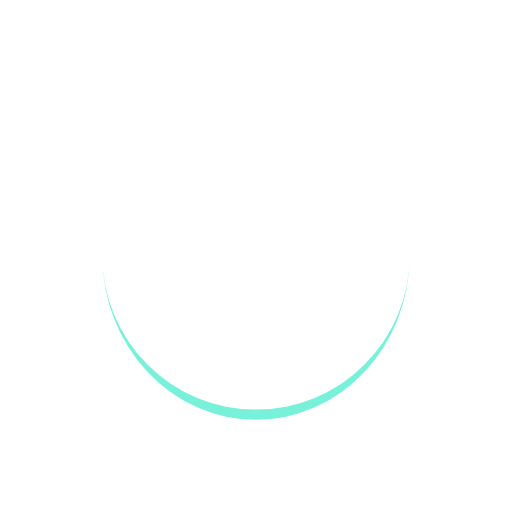
t = 0.00 s
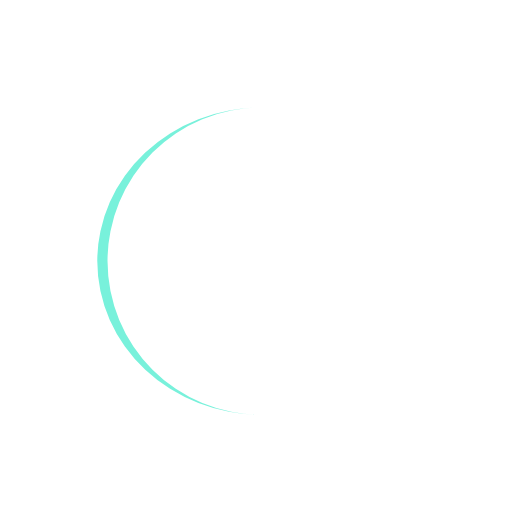
t = 0.25 s
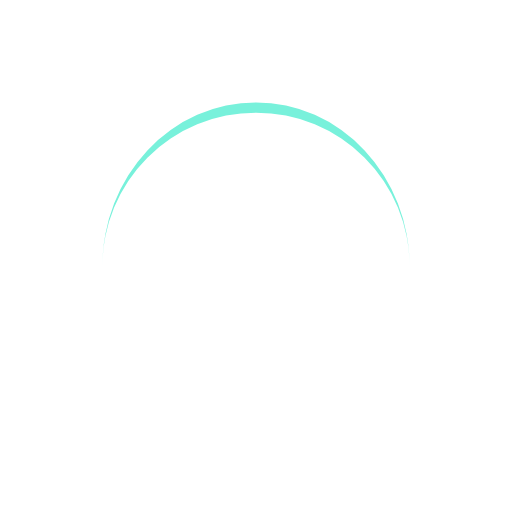
t = 0.50 s
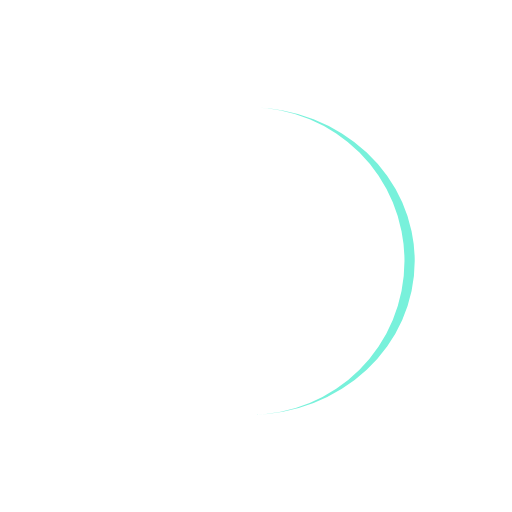
t = 0.75 s

The animated SVG that drew these frames (rendered in a browser with its animation timeline set to each time). Animation: 1 SMIL element (animateTransform=1); one cycle of 1.00 s, repeats indefinitely.

<?xml version="1.0" encoding="utf-8"?>
<svg xmlns="http://www.w3.org/2000/svg" xmlns:xlink="http://www.w3.org/1999/xlink" style="margin: auto; background: none; display: block; shape-rendering: auto;" width="200px" height="200px" viewBox="0 0 100 100" preserveAspectRatio="xMidYMid">
<path d="M20 50A30 30 0 0 0 80 50A30 32 0 0 1 20 50" fill="#78f1db" stroke="none">
  <animateTransform attributeName="transform" type="rotate" dur="1s" repeatCount="indefinite" keyTimes="0;1" values="0 50 51;360 50 51"></animateTransform>
</path>
<!-- [ldio] generated by https://loading.io/ --></svg>